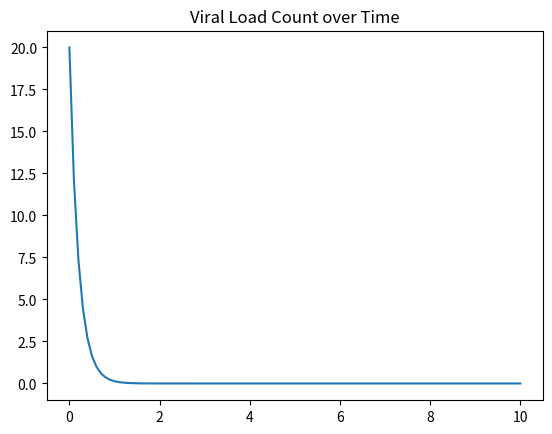

The matplotlib source for this figure:
# computer-lab-1.py
# Python 5.1
"""

Author:        Nico Baldovino
Created:       Mon Jan 17 19:58:03 2022
Modified:      Mon Jan 17 19:58:03 2022

Description
--------------
The following code consists of the steps explained in section 5.1 of A Student's Guide to Python
"""
import numpy as np
import matplotlib.pyplot as plt
print("\n Hello World! \n Welcome to PHY 307 - Biophysics with Jesse Kinder \n My name is Nico Baldovino \n The following are the printed results from section 5.1 in \n A Student's Guide to Python: \n")

time = np.linspace(0,10,101)
print('time = ', time,'\n')

B = 0 #initial viral load
A = 20 #initial viral load
alpha = 5 #rate at which new cells are infected
beta = 3 #rate at which virions are removed from the blood

viral_load = (A*np.exp(-alpha*time))+(B*np.exp(-beta*time)) #total viral load
print('viral_load = ', viral_load)

plt.plot(time, viral_load)
plt.title('Viral Load Count over Time')